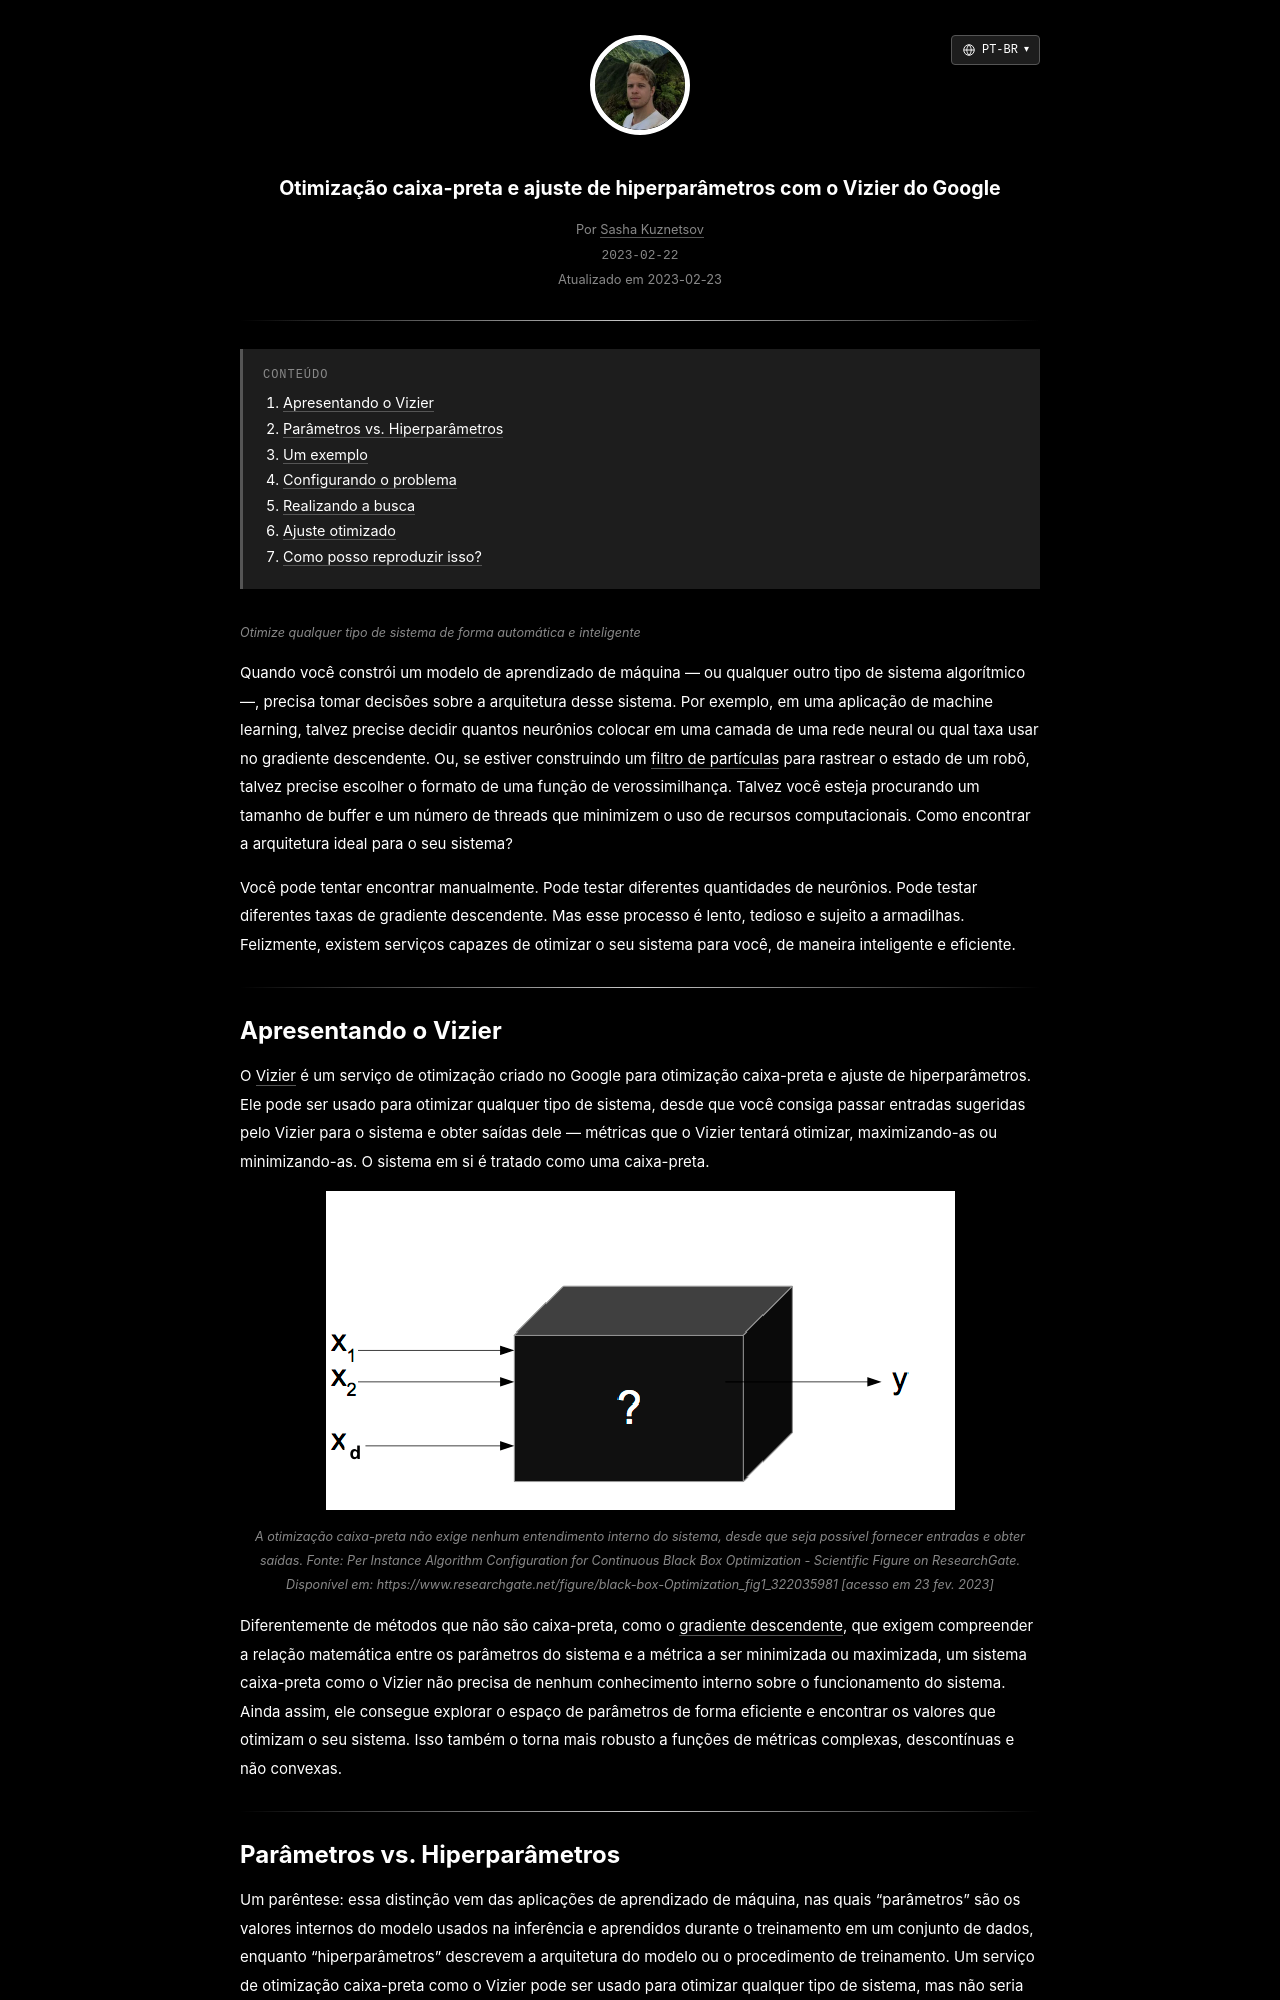

repository: skzv/my-plain-blog · page: pt-br/blackbox-optimization-with-vizier.html · generator: jekyll

---
layout: post
lang_code: pt-br
locale: pt_BR
ref: blackbox-optimization-with-vizier
date: 2023-02-23 00:00:00 -0700
last_modified_at: 2023-02-23 00:00
permalink: /pt-br/blackbox-optimization-with-vizier
title: "Otimização caixa-preta e ajuste de hiperparâmetros com o Vizier do Google"
imgpath: /assets/img/blackbox-optimization-with-vizier
previewurl: /black-box-optimization.png
description: "Um exemplo prático de otimização caixa-preta com o Google Vizier: defina parâmetros condicionais, avalie testes e ajuste um modelo para se adequar a um sinal ruidoso."
image: /assets/img/blackbox-optimization-with-vizier/og-preview.png
image_width: 1200
image_height: 630
image_alt: "Entradas e saídas na otimização caixa-preta"
mathjax: true
tags: [machine-learning, optimization]
toc: true
---
{% include description.html content="Otimize qualquer tipo de sistema de forma automática e inteligente" %}

<style>
img {
  max-height: 350px;
}
</style>

Quando você constrói um modelo de aprendizado de máquina — ou qualquer outro tipo de sistema algorítmico —, precisa tomar decisões sobre a arquitetura desse sistema. Por exemplo, em uma aplicação de machine learning, talvez precise decidir quantos neurônios colocar em uma camada de uma rede neural ou qual taxa usar no gradiente descendente. Ou, se estiver construindo um [filtro de partículas](https://en.wikipedia.org/wiki/Particle_filter) para rastrear o estado de um robô, talvez precise escolher o formato de uma função de verossimilhança. Talvez você esteja procurando um tamanho de buffer e um número de threads que minimizem o uso de recursos computacionais. Como encontrar a arquitetura ideal para o seu sistema?

Você pode tentar encontrar manualmente. Pode testar diferentes quantidades de neurônios. Pode testar diferentes taxas de gradiente descendente. Mas esse processo é lento, tedioso e sujeito a armadilhas. Felizmente, existem serviços capazes de otimizar o seu sistema para você, de maneira inteligente e eficiente.

<div class="divider"></div>
